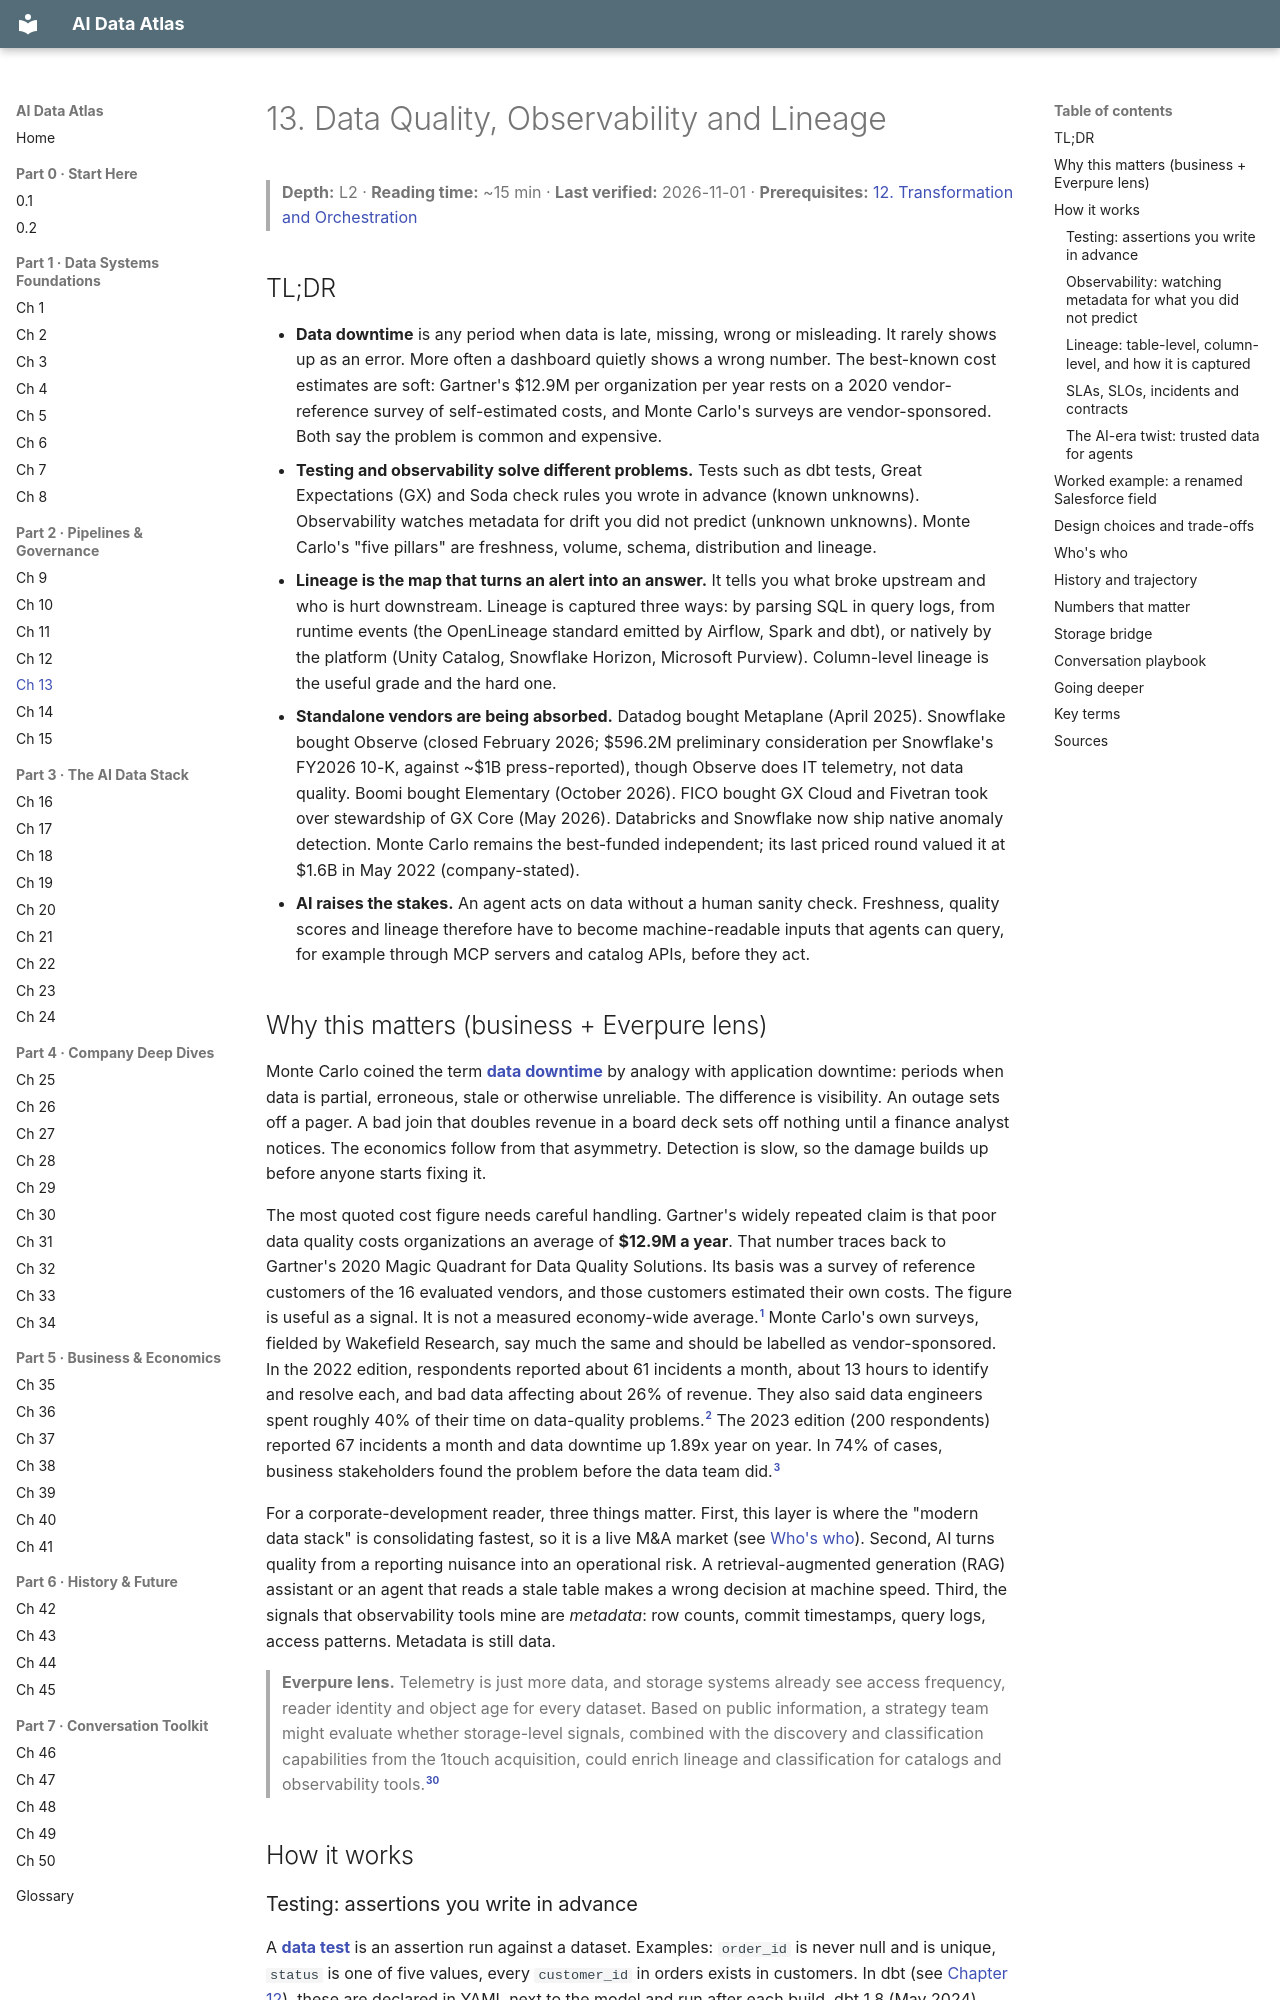

repository: FrankHuang94/data_tech_db_claude · page: 02-pipelines-and-governance/ch13-data-quality-observability-lineage/index.html · generator: mkdocs

# 13. Data Quality, Observability and Lineage
> **Depth:** L2 · **Reading time:** ~15 min · **Last verified:** 2026-11-01 · **Prerequisites:** [12. Transformation and Orchestration](ch12-transformation-and-orchestration.md)

## TL;DR

- **Data downtime** is any period when data is late, missing, wrong or misleading. It rarely shows up as an error. More often a dashboard quietly shows a wrong number. The best-known cost estimates are soft: Gartner's $12.9M per organization per year rests on a 2020 vendor-reference survey of self-estimated costs, and Monte Carlo's surveys are vendor-sponsored. Both say the problem is common and expensive.
- **Testing and observability solve different problems.** Tests such as dbt tests, Great Expectations (GX) and Soda check rules you wrote in advance (known unknowns). Observability watches metadata for drift you did not predict (unknown unknowns). Monte Carlo's "five pillars" are freshness, volume, schema, distribution and lineage.
- **Lineage is the map that turns an alert into an answer.** It tells you what broke upstream and who is hurt downstream. Lineage is captured three ways: by parsing SQL in query logs, from runtime events (the OpenLineage standard emitted by Airflow, Spark and dbt), or natively by the platform (Unity Catalog, Snowflake Horizon, Microsoft Purview). Column-level lineage is the useful grade and the hard one.
- **Standalone vendors are being absorbed.** Datadog bought Metaplane (April 2025). Snowflake bought Observe (closed February 2026; $596.2M preliminary consideration per Snowflake's FY2026 10-K, against ~$1B press-reported), though Observe does IT telemetry, not data quality. Boomi bought Elementary (October 2026). FICO bought GX Cloud and Fivetran took over stewardship of GX Core (May 2026). Databricks and Snowflake now ship native anomaly detection. Monte Carlo remains the best-funded independent; its last priced round valued it at $1.6B in May 2022 (company-stated).
- **AI raises the stakes.** An agent acts on data without a human sanity check. Freshness, quality scores and lineage therefore have to become machine-readable inputs that agents can query, for example through MCP servers and catalog APIs, before they act.

## Why this matters (business + Everpure lens)

Monte Carlo coined the term **[data downtime](../glossary.md#data-downtime)** by analogy with application downtime: periods when data is partial, erroneous, stale or otherwise unreliable. The difference is visibility. An outage sets off a pager. A bad join that doubles revenue in a board deck sets off nothing until a finance analyst notices. The economics follow from that asymmetry. Detection is slow, so the damage builds up before anyone starts fixing it.

The most quoted cost figure needs careful handling. Gartner's widely repeated claim is that poor data quality costs organizations an average of **$12.9M a year**. That number traces back to Gartner's 2020 Magic Quadrant for Data Quality Solutions. Its basis was a survey of reference customers of the 16 evaluated vendors, and those customers estimated their own costs. The figure is useful as a signal. It is not a measured economy-wide average.[^gartner-129] Monte Carlo's own surveys, fielded by Wakefield Research, say much the same and should be labelled as vendor-sponsored. In the 2022 edition, respondents reported about 61 incidents a month, about 13 hours to identify and resolve each, and bad data affecting about 26% of revenue. They also said data engineers spent roughly 40% of their time on data-quality problems.[^mc-2022] The 2023 edition (200 respondents) reported 67 incidents a month and data downtime up 1.89x year on year. In 74% of cases, business stakeholders found the problem before the data team did.[^mc-2023]

For a corporate-development reader, three things matter. First, this layer is where the "modern data stack" is consolidating fastest, so it is a live M&A market (see [Who's who](#whos-who)). Second, AI turns quality from a reporting nuisance into an operational risk. A retrieval-augmented generation (RAG) assistant or an agent that reads a stale table makes a wrong decision at machine speed. Third, the signals that observability tools mine are *metadata*: row counts, commit timestamps, query logs, access patterns. Metadata is still data.

> **Everpure lens.** Telemetry is just more data, and storage systems already see access frequency, reader identity and object age for every dataset. Based on public information, a strategy team might evaluate whether storage-level signals, combined with the discovery and classification capabilities from the 1touch acquisition, could enrich lineage and classification for catalogs and observability tools.[^everpure-1touch]

## How it works
